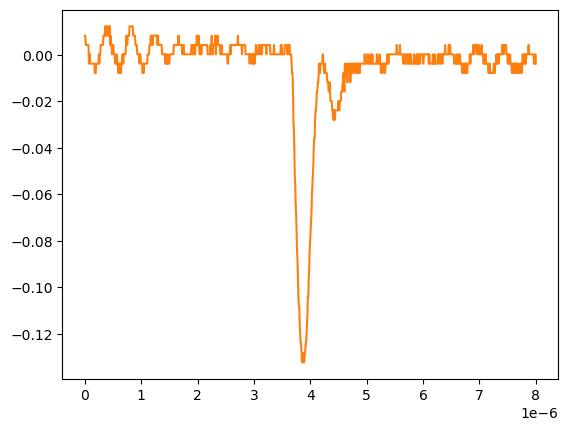

Data behind this chart, as committed beside it:
# KEYSIGHT TECHNOLOGIES, MSO-X 3024T, MY58262555, 07.30.2019051434
# time, 1
# 2024-09-12 15:47:44.812470
0.000000000000000000e+00, 8.301499999999999851e-03
8.008008008008007187e-09, 8.301499999999999851e-03
1.601601601601601437e-08, 4.281410000000000250e-03
2.402402402402402322e-08, 4.281410000000000250e-03
3.203203203203202875e-08, 4.281410000000000250e-03
4.004004004004003428e-08, 4.281410000000000250e-03
4.804804804804804643e-08, 4.281410000000000250e-03
5.605605605605605196e-08, 4.281410000000000250e-03
6.406406406406405750e-08, 4.281410000000000250e-03
7.207207207207206965e-08, -3.758800000000000075e-03
8.008008008008006856e-08, 2.613070000000000106e-04
8.808808808808808071e-08, 2.613070000000000106e-04
9.609609609609609286e-08, -3.758800000000000075e-03
1.041041041041040918e-07, -3.758800000000000075e-03
1.121121121121121039e-07, -3.758800000000000075e-03
1.201201201201201028e-07, -3.758800000000000075e-03
1.281281281281281150e-07, -3.758800000000000075e-03
1.361361361361361271e-07, -3.758800000000000075e-03
1.441441441441441393e-07, -3.758800000000000075e-03
1.521521521521521250e-07, -3.758800000000000075e-03
1.601601601601601371e-07, -3.758800000000000075e-03
1.681681681681681493e-07, -3.758800000000000075e-03
1.761761761761761614e-07, -7.778900000000000051e-03
1.841841841841841736e-07, -7.778900000000000051e-03
1.921921921921921857e-07, -7.778900000000000051e-03
2.002002002002001714e-07, -3.758800000000000075e-03
2.082082082082081836e-07, -3.758800000000000075e-03
2.162162162162161957e-07, -3.758800000000000075e-03
2.242242242242242079e-07, -3.758800000000000075e-03
2.322322322322322200e-07, -3.758800000000000075e-03
2.402402402402402057e-07, -3.758800000000000075e-03
2.482482482482482178e-07, 2.613070000000000106e-04
2.562562562562562300e-07, -3.758800000000000075e-03
2.642642642642642421e-07, 2.613070000000000106e-04
2.722722722722722543e-07, 2.613070000000000106e-04
2.802802802802802664e-07, 4.281410000000000250e-03
2.882882882882882786e-07, 4.281410000000000250e-03
2.962962962962962907e-07, 4.281410000000000250e-03
3.043043043043042499e-07, 4.281410000000000250e-03
3.123123123123122621e-07, 4.281410000000000250e-03
3.203203203203202742e-07, 4.281410000000000250e-03
3.283283283283282864e-07, 8.301499999999999851e-03
3.363363363363362985e-07, 8.301499999999999851e-03
3.443443443443443107e-07, 8.301499999999999851e-03
3.523523523523523228e-07, 8.301499999999999851e-03
3.603603603603603350e-07, 1.232160000000000026e-02
3.683683683683683471e-07, 8.301499999999999851e-03
3.763763763763763593e-07, 8.301499999999999851e-03
3.843843843843843714e-07, 1.232160000000000026e-02
3.923923923923923307e-07, 1.232160000000000026e-02
4.004004004004003428e-07, 1.232160000000000026e-02
4.084084084084083550e-07, 8.301499999999999851e-03
4.164164164164163671e-07, 8.301499999999999851e-03
4.244244244244243793e-07, 1.232160000000000026e-02
4.324324324324323914e-07, 8.301499999999999851e-03
4.404404404404404036e-07, 1.232160000000000026e-02
4.484484484484484157e-07, 4.281410000000000250e-03
4.564564564564564279e-07, 8.301499999999999851e-03
... 942 more rows
